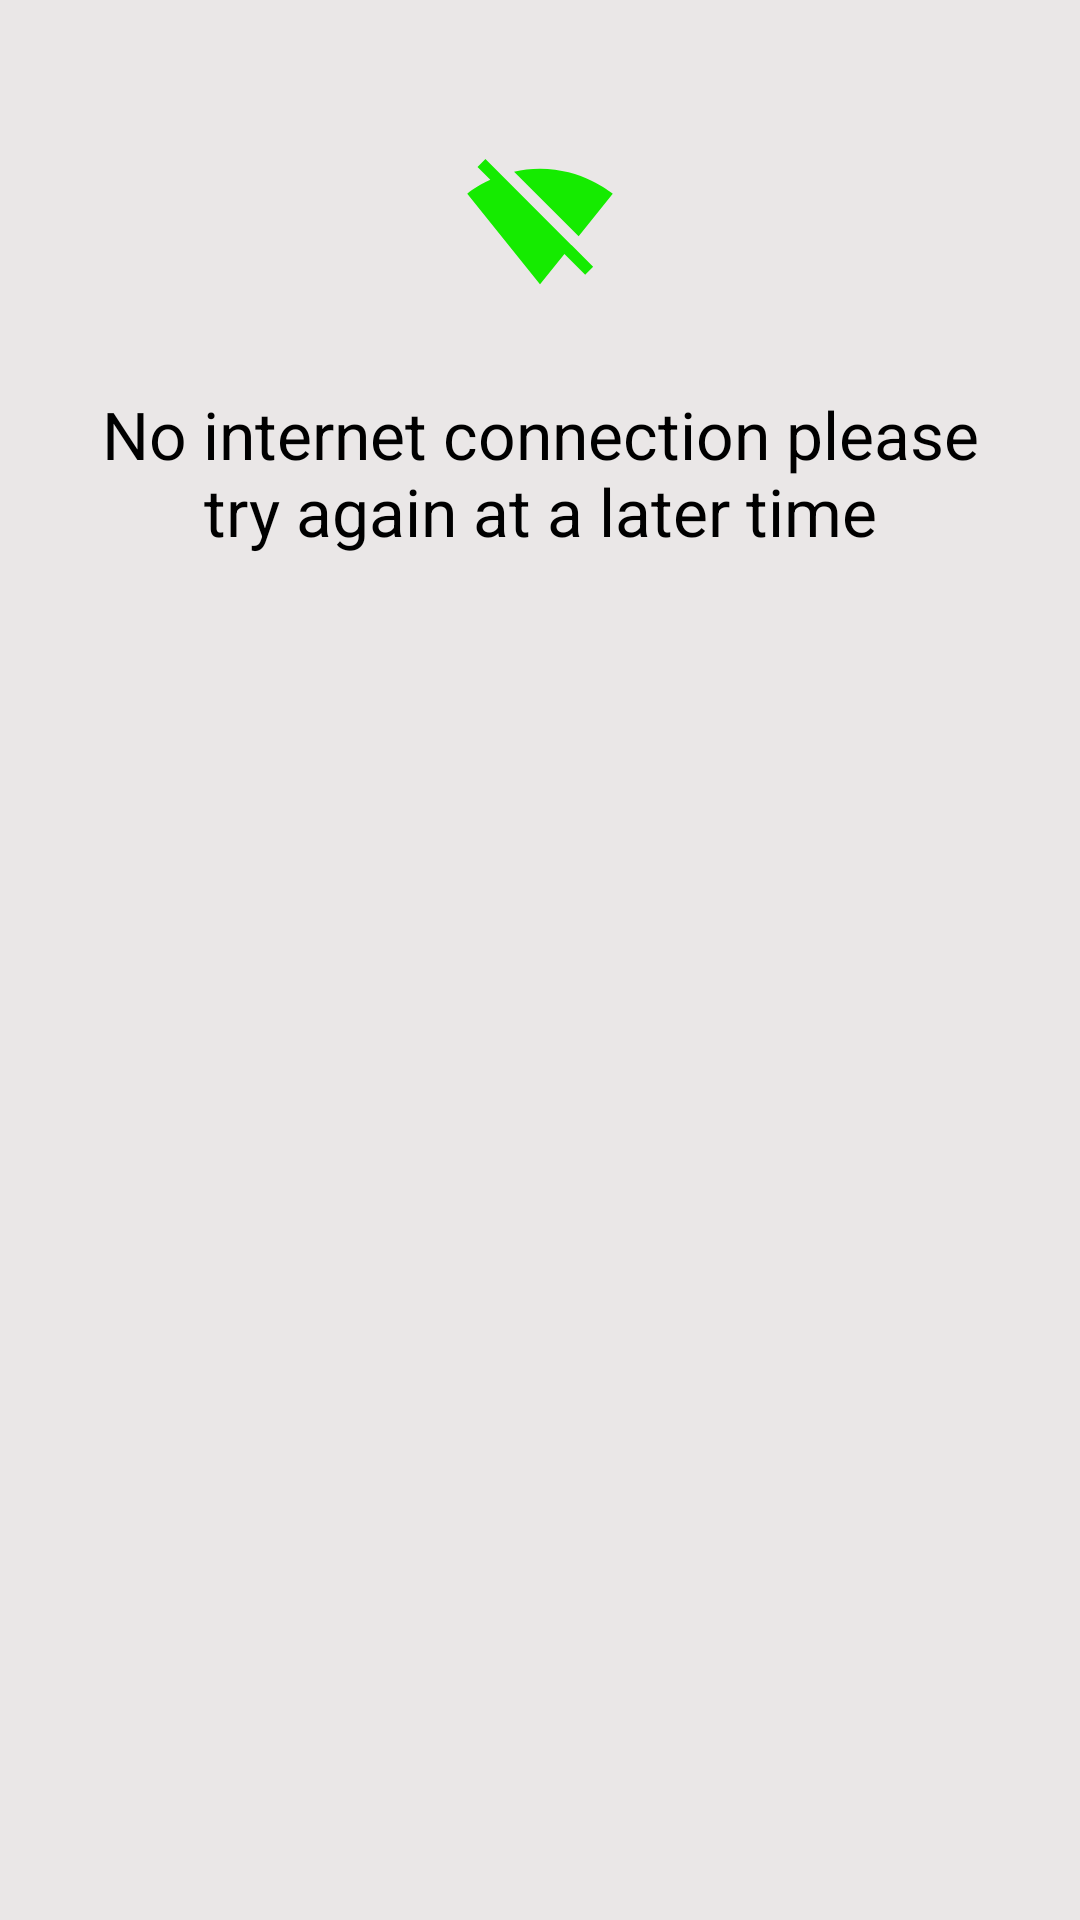

Here is an Android app screen rendered from its layout file. Give the layout XML and the strings, colors and styles it references.
<!-- AndroidManifest.xml: application theme Theme.Alfred -->
<!-- res/layout/popup_no_internet_connection.xml -->
<?xml version="1.0" encoding="utf-8"?>
<RelativeLayout xmlns:android="http://schemas.android.com/apk/res/android"
    xmlns:app="http://schemas.android.com/apk/res-auto"
    android:layout_width="wrap_content"
    android:layout_height="wrap_content"
    android:background="#EAE7E7"
    android:elevation="10dp">



    <ImageView
        android:id="@+id/imageView30"
        android:layout_width="wrap_content"
        android:layout_height="wrap_content"
        android:layout_alignParentTop="true"
        android:layout_centerHorizontal="true"
        android:layout_marginStart="30dp"
        android:layout_marginTop="50dp"
        android:layout_marginEnd="30dp"
        app:srcCompat="@drawable/ic_baseline_signal_wifi_off_24" />


    <TextView
        android:id="@+id/textView10"
        android:layout_width="wrap_content"
        android:layout_height="wrap_content"
        android:layout_below="@+id/imageView30"
        android:layout_centerHorizontal="true"
        android:layout_marginStart="30dp"
        android:layout_marginTop="30dp"
        android:layout_marginEnd="30dp"
        android:layout_marginBottom="30dp"
        android:text="@string/NoConnectionMessage"
        android:textAlignment="center"
        android:textColor="#000000"
        android:textSize="22sp" />

</RelativeLayout>
<!-- resources referenced by this layout -->
<resources>
  <!-- drawable ic_baseline_signal_wifi_off_24 (drawable) -->
  <vector android:autoMirrored="true" android:height="50dp"
      android:tint="@color/green_alfred_darker" android:viewportHeight="24"
      android:viewportWidth="24" android:width="50dp" xmlns:android="http://schemas.android.com/apk/res/android">
      <path android:fillColor="@android:color/holo_green_dark" android:pathData="M23.64,7c-0.45,-0.34 -4.93,-4 -11.64,-4 -1.5,0 -2.89,0.19 -4.15,0.48L18.18,13.8 23.64,7zM17.04,15.22L3.27,1.44 2,2.72l2.05,2.06C1.91,5.76 0.59,6.82 0.36,7l11.63,14.49 0.01,0.01 0.01,-0.01 3.9,-4.86 3.32,3.32 1.27,-1.27 -3.46,-3.46z"/>
  </vector>
  <string name="NoConnectionMessage"> No internet connection please try again at a later time </string>
  <style name="Theme.Alfred" parent="Theme.MaterialComponents.DayNight.DarkActionBar">
          
          <item name="colorPrimary">#111E3E</item>
          <item name="colorPrimaryVariant">@color/green_alfred_darker</item>
          <item name="colorOnPrimary">@color/white</item>
          
          <item name="colorSecondary">@color/teal_200</item>
          <item name="colorSecondaryVariant">@color/teal_700</item>
          <item name="colorOnSecondary">@color/black</item>
          
          <item name="android:statusBarColor" tools:targetApi="l">?attr/colorPrimaryVariant</item>
          
      </style>
  <color name="green_alfred_darker">#15EB00</color>
  <color name="white">#FFFFFFFF</color>
  <color name="teal_200">#FF03DAC5</color>
  <color name="teal_700">#FF018786</color>
  <color name="black">#FF000000</color>
</resources>
